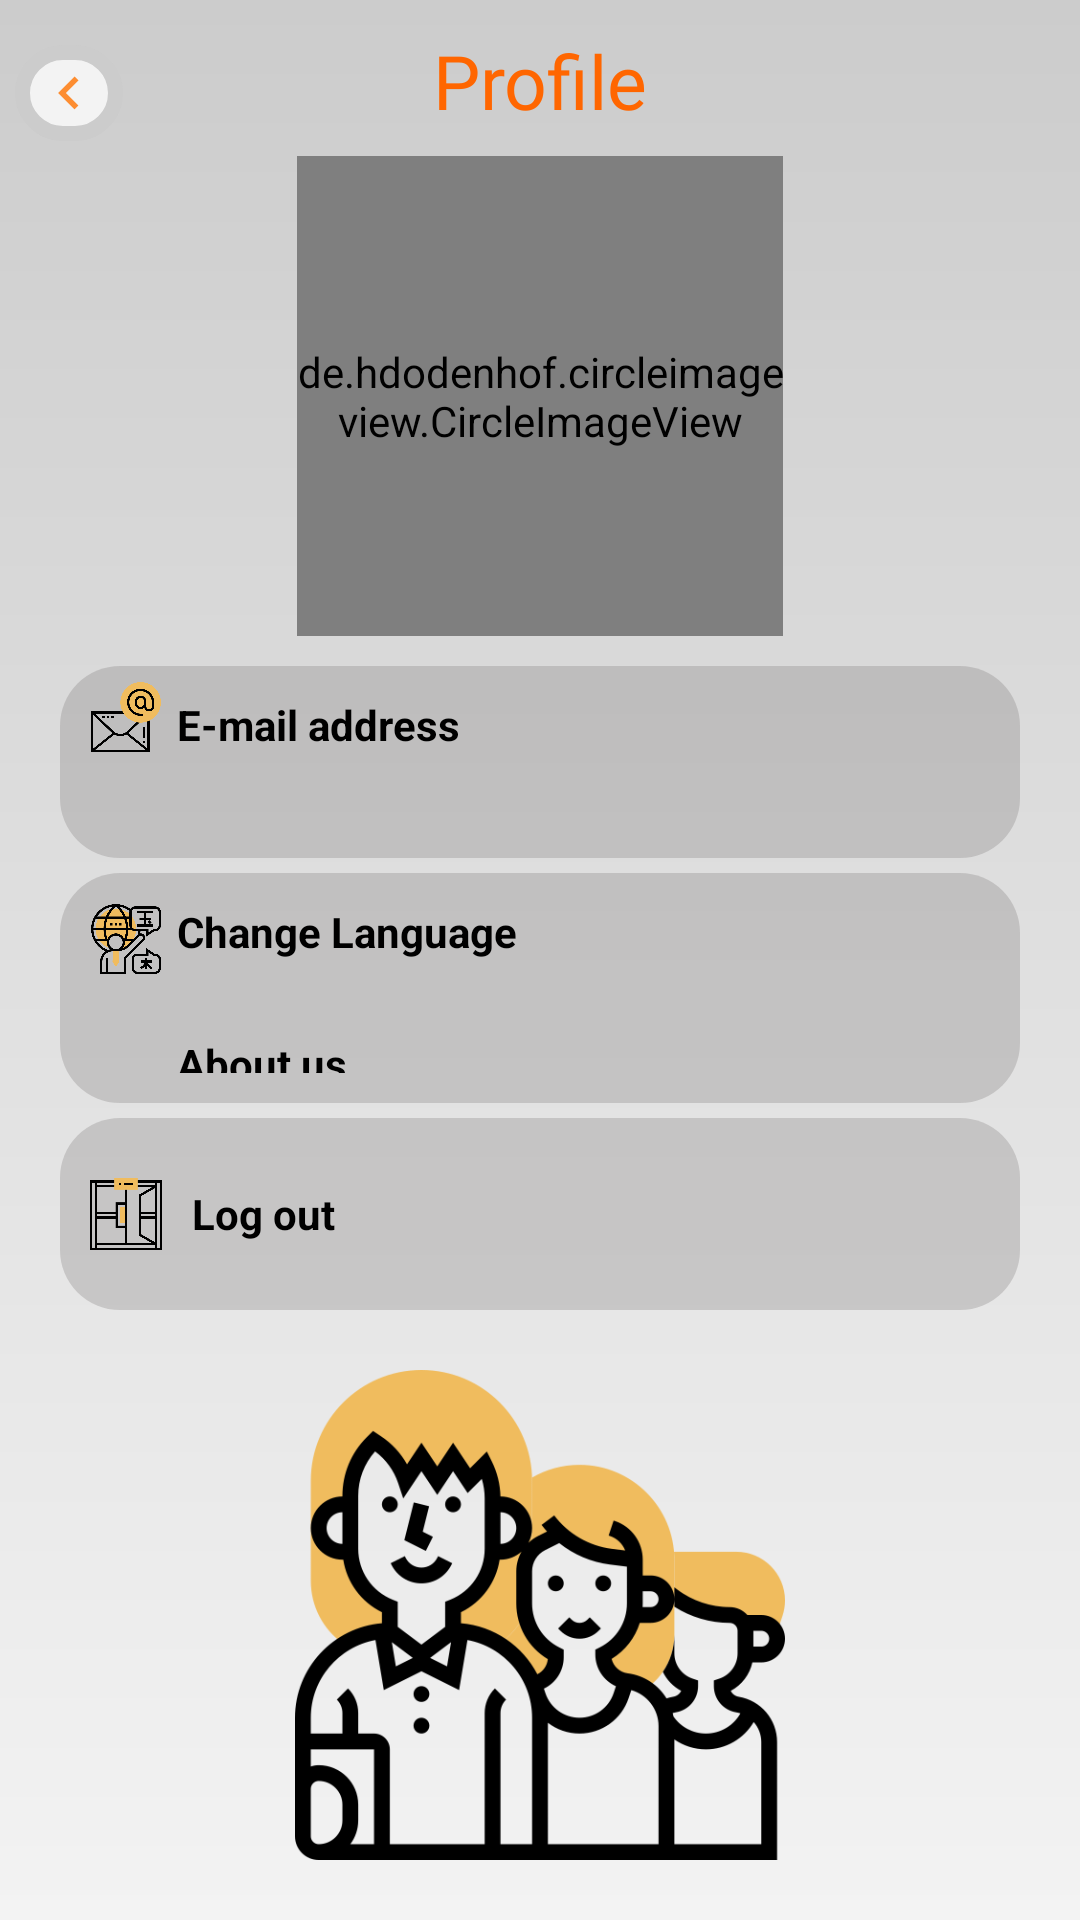

Produce the Android XML layout that renders to this screen, including the resource entries it uses.
<!-- AndroidManifest.xml: application theme Theme.TrainIT -->
<!-- res/layout/activity_profile.xml -->
<?xml version="1.0" encoding="utf-8"?>
<androidx.constraintlayout.widget.ConstraintLayout xmlns:android="http://schemas.android.com/apk/res/android"
    xmlns:app="http://schemas.android.com/apk/res-auto"
    xmlns:tools="http://schemas.android.com/tools"
    android:layout_width="match_parent"
    android:layout_height="match_parent"
    android:background="@drawable/background_gradient"
    tools:context=".ProfileActivity">

    <ImageView
        android:id="@+id/return_imgv"
        android:layout_width="0dp"
        android:layout_height="0dp"
        android:layout_marginTop="10dp"
        android:layout_marginStart="5dp"
        android:background="@drawable/main_buttons"
        android:padding="5dp"
        android:src="@drawable/ic_left"
        app:layout_constraintBottom_toTopOf="@id/profile_icon"
        app:layout_constraintHeight_percent="0.05"
        app:layout_constraintRight_toLeftOf="@id/profile_tv"
        app:layout_constraintStart_toStartOf="parent"
        app:layout_constraintTop_toTopOf="parent"
        app:layout_constraintWidth_percent="0.1" />


    <TextView
        android:id="@+id/profile_tv"
        android:layout_width="0dp"
        android:layout_height="0dp"
        android:layout_marginTop="10dp"
        android:fontFamily="@font/orbitron"
        android:gravity="center"
        android:text="@string/profile"
        android:textAlignment="center"
        android:textColor="@color/orange_main"
        android:textSize="25sp"
        app:layout_constraintBottom_toTopOf="@id/profile_icon"
        app:layout_constraintEnd_toEndOf="parent"
        app:layout_constraintHeight_percent="0.05"
        app:layout_constraintLeft_toRightOf="@id/return_imgv"
        app:layout_constraintRight_toRightOf="parent"
        app:layout_constraintStart_toStartOf="parent"
        app:layout_constraintTop_toTopOf="parent"
        app:layout_constraintWidth_percent="0.5" />
    <de.hdodenhof.circleimageview.CircleImageView
        android:id="@+id/profile_icon"
        android:layout_width="0dp"
        android:layout_height="0dp"
        app:layout_constraintWidth_percent="0.45"
        app:layout_constraintHeight_percent="0.25"
        android:background="@drawable/profile"
        app:layout_constraintTop_toBottomOf="@id/profile_tv"
        app:layout_constraintRight_toRightOf="parent"
        app:layout_constraintLeft_toLeftOf="parent"
        app:layout_constraintBottom_toTopOf="@id/email_layout"
        android:layout_marginTop="10dp" />



    <LinearLayout
        android:id="@+id/email_layout"
        android:layout_width="match_parent"
        android:layout_height="0dp"
        app:layout_constraintHeight_percent="0.1"
        android:layout_marginTop="10dp"
        android:background="@drawable/white_background"
        app:layout_constraintTop_toBottomOf="@id/profile_icon"
        app:layout_constraintRight_toRightOf="parent"
        app:layout_constraintLeft_toLeftOf="parent"
        app:layout_constraintBottom_toTopOf="@id/settings_layout"
        android:layout_marginHorizontal="20dp"
        android:orientation="vertical">
        <LinearLayout
            android:id="@+id/email_icon_layout"
            android:layout_width="match_parent"
            android:layout_height="wrap_content"
            android:orientation="horizontal">

            <ImageView
                android:id="@+id/email_icon"
                android:layout_width="24dp"
                android:layout_height="24dp"
                android:background="@drawable/email"
                android:layout_marginVertical="5dp"
                android:layout_marginStart="10dp"/>

            <TextView
                android:id="@+id/email_tv"
                android:layout_width="wrap_content"
                android:layout_height="wrap_content"
                android:text="@string/email"
                android:layout_marginHorizontal="5dp"
                android:layout_marginTop="10dp"
                android:textStyle="bold"
                android:textColor="@color/black"/>

        </LinearLayout>
        <TextView
            android:id="@+id/email_show_tv"
            android:layout_width="wrap_content"
            android:layout_height="wrap_content"
            android:layout_marginHorizontal="10dp"
            android:layout_marginBottom="10dp"
            android:layout_marginTop="5dp"/>
    </LinearLayout>

    <LinearLayout
        android:id="@+id/settings_layout"
        android:layout_width="match_parent"
        android:layout_height="0dp"
        app:layout_constraintHeight_percent="0.12"
        app:layout_constraintTop_toBottomOf="@id/email_layout"
        app:layout_constraintRight_toRightOf="parent"
        app:layout_constraintLeft_toLeftOf="parent"
        app:layout_constraintBottom_toTopOf="@id/log_out_layout"
        android:layout_marginTop="5dp"
        android:background="@drawable/white_background"
        android:layout_marginHorizontal="20dp"
        android:orientation="vertical">

        <LinearLayout
            android:id="@+id/language_layout"
            android:layout_width="wrap_content"
            android:layout_height="wrap_content"
            android:orientation="horizontal">
            <ImageView
                android:id="@+id/change_language_icon"
                android:layout_width="24dp"
                android:layout_height="24dp"
                android:background="@drawable/language"
                android:layout_marginVertical="10dp"
                android:layout_marginStart="10dp"/>
            <TextView
                android:id="@+id/change_language_tv"
                android:layout_width="wrap_content"
                android:layout_height="wrap_content"
                android:text="@string/change_lang"
                android:textAllCaps="false"
                android:layout_marginVertical="10dp"
                android:layout_marginHorizontal="5dp"
                android:textStyle="bold"
                android:textColor="@color/black"/>
        </LinearLayout>

        <LinearLayout
            android:id="@+id/about_us_layout"
            android:layout_width="wrap_content"
            android:layout_height="wrap_content"
            android:orientation="horizontal">
            <ImageView
                android:layout_width="24dp"
                android:layout_height="24dp"
                android:background="@drawable/info"
                android:layout_marginVertical="10dp"
                android:layout_marginStart="10dp"/>
            <TextView
                android:id="@+id/about_us_tv"
                android:layout_width="wrap_content"
                android:layout_height="wrap_content"
                android:text="@string/about_us"
                android:layout_marginVertical="10dp"
                android:layout_marginHorizontal="5dp"
                android:textStyle="bold"
                android:textColor="@color/black"/>
        </LinearLayout>



    </LinearLayout>

    <LinearLayout
        android:id="@+id/log_out_layout"
        android:layout_width="match_parent"
        android:layout_height="0dp"
        android:layout_marginTop="5dp"
        app:layout_constraintHeight_percent="0.1"
        app:layout_constraintTop_toBottomOf="@id/settings_layout"
        app:layout_constraintRight_toRightOf="parent"
        app:layout_constraintLeft_toLeftOf="parent"
        app:layout_constraintBottom_toTopOf="@id/queue_iv"
        android:background="@drawable/white_background"
        android:layout_marginHorizontal="20dp"
        android:orientation="horizontal">
        <ImageView
            android:layout_width="24dp"
            android:layout_height="24dp"
            android:layout_gravity="center"
            android:layout_marginHorizontal="10dp"
            android:layout_marginVertical="15dp"
            android:background="@drawable/exit"/>
        <TextView
            android:id="@+id/logout_txt"
            android:layout_width="wrap_content"
            android:layout_height="match_parent"
            android:layout_marginVertical="10dp"
            android:textStyle="bold"
            android:gravity="center"
            android:textColor="@color/black"
            android:text="@string/logout"/>
    </LinearLayout>

    <ImageView
        android:id="@+id/queue_iv"
        android:layout_width="match_parent"
        android:layout_height="0dp"
        app:layout_constraintTop_toBottomOf="@id/log_out_layout"
        app:layout_constraintBottom_toBottomOf="parent"
        app:layout_constraintRight_toRightOf="parent"
        app:layout_constraintLeft_toLeftOf="parent"
        android:elevation="5dp"
        android:src="@drawable/queue"
        android:layout_margin="20dp"/>







</androidx.constraintlayout.widget.ConstraintLayout>
<!-- resources referenced by this layout -->
<resources>
  <color name="black">#FF000000</color>
  <color name="orange_main">#FF6600</color>
  <!-- drawable background_gradient (drawable) -->
  <?xml version="1.0" encoding="utf-8"?>
  <shape xmlns:android="http://schemas.android.com/apk/res/android"
      android:shape="rectangle">
      <gradient android:startColor="@color/teal_700"
          android:endColor="@color/white_1"
          android:angle="100"/>
  
  </shape>
  <!-- drawable email: png bitmap (drawable, 23487 bytes) -->
  <!-- drawable exit: png bitmap (drawable, 4131 bytes) -->
  <!-- drawable ic_left (drawable-anydpi) -->
  <vector xmlns:android="http://schemas.android.com/apk/res/android"
      android:width="24dp"
      android:height="24dp"
      android:viewportWidth="24"
      android:viewportHeight="24"
      android:tint="#FF7300"
      android:alpha="0.8">
    <path
        android:fillColor="@android:color/white"
        android:pathData="M15.41,16.59L10.83,12l4.58,-4.59L14,6l-6,6 6,6 1.41,-1.41z"/>
  </vector>
  <!-- drawable language: png bitmap (drawable, 30588 bytes) -->
  <!-- drawable main_buttons (drawable) -->
  <?xml version="1.0" encoding="utf-8"?>
  <shape xmlns:android="http://schemas.android.com/apk/res/android"
      android:shape="rectangle">
      <corners android:radius="250dp"/>
      <gradient
          android:startColor="@color/white_1"
          android:endColor="@color/white_1"/>
      <stroke android:width="5dp" android:color="@color/teal_700"/>
  
  </shape>
  <!-- drawable profile: png bitmap (drawable, 15787 bytes) -->
  <!-- drawable queue: png bitmap (drawable, 36039 bytes) -->
  <!-- drawable white_background (drawable) -->
  <?xml version="1.0" encoding="utf-8"?>
  <shape xmlns:android="http://schemas.android.com/apk/res/android"
      android:shape="rectangle">
  
      <solid android:color="#46757272"/>
      <corners android:radius="20dp"/>
  
  
  </shape>
  <string name="about_us">About us</string>
  <string name="change_lang">Change Language</string>
  <string name="email">E-mail address</string>
  <string name="logout">Log out</string>
  <string name="profile">Profile</string>
  <style name="Theme.TrainIT" parent="Theme.AppCompat.DayNight.NoActionBar">
          
          <item name="colorPrimary">@color/purple_500</item>
          <item name="colorPrimaryVariant">@color/purple_700</item>
          <item name="colorOnPrimary">@color/white</item>
          
          <item name="colorSecondary">@color/teal_200</item>
          <item name="colorSecondaryVariant">@color/teal_700</item>
          <item name="colorOnSecondary">@color/black</item>
          
          <item name="android:statusBarColor" tools:targetApi="l">?attr/colorPrimaryVariant</item>
          
      </style>
  <color name="teal_700">#cccccc</color>
  <color name="white_1">#f3f3f3</color>
  <color name="purple_500">#FF6200EE</color>
  <color name="purple_700">#FF3700B3</color>
  <color name="white">#FFFFFFFF</color>
  <color name="teal_200">#FF03DAC5</color>
</resources>
